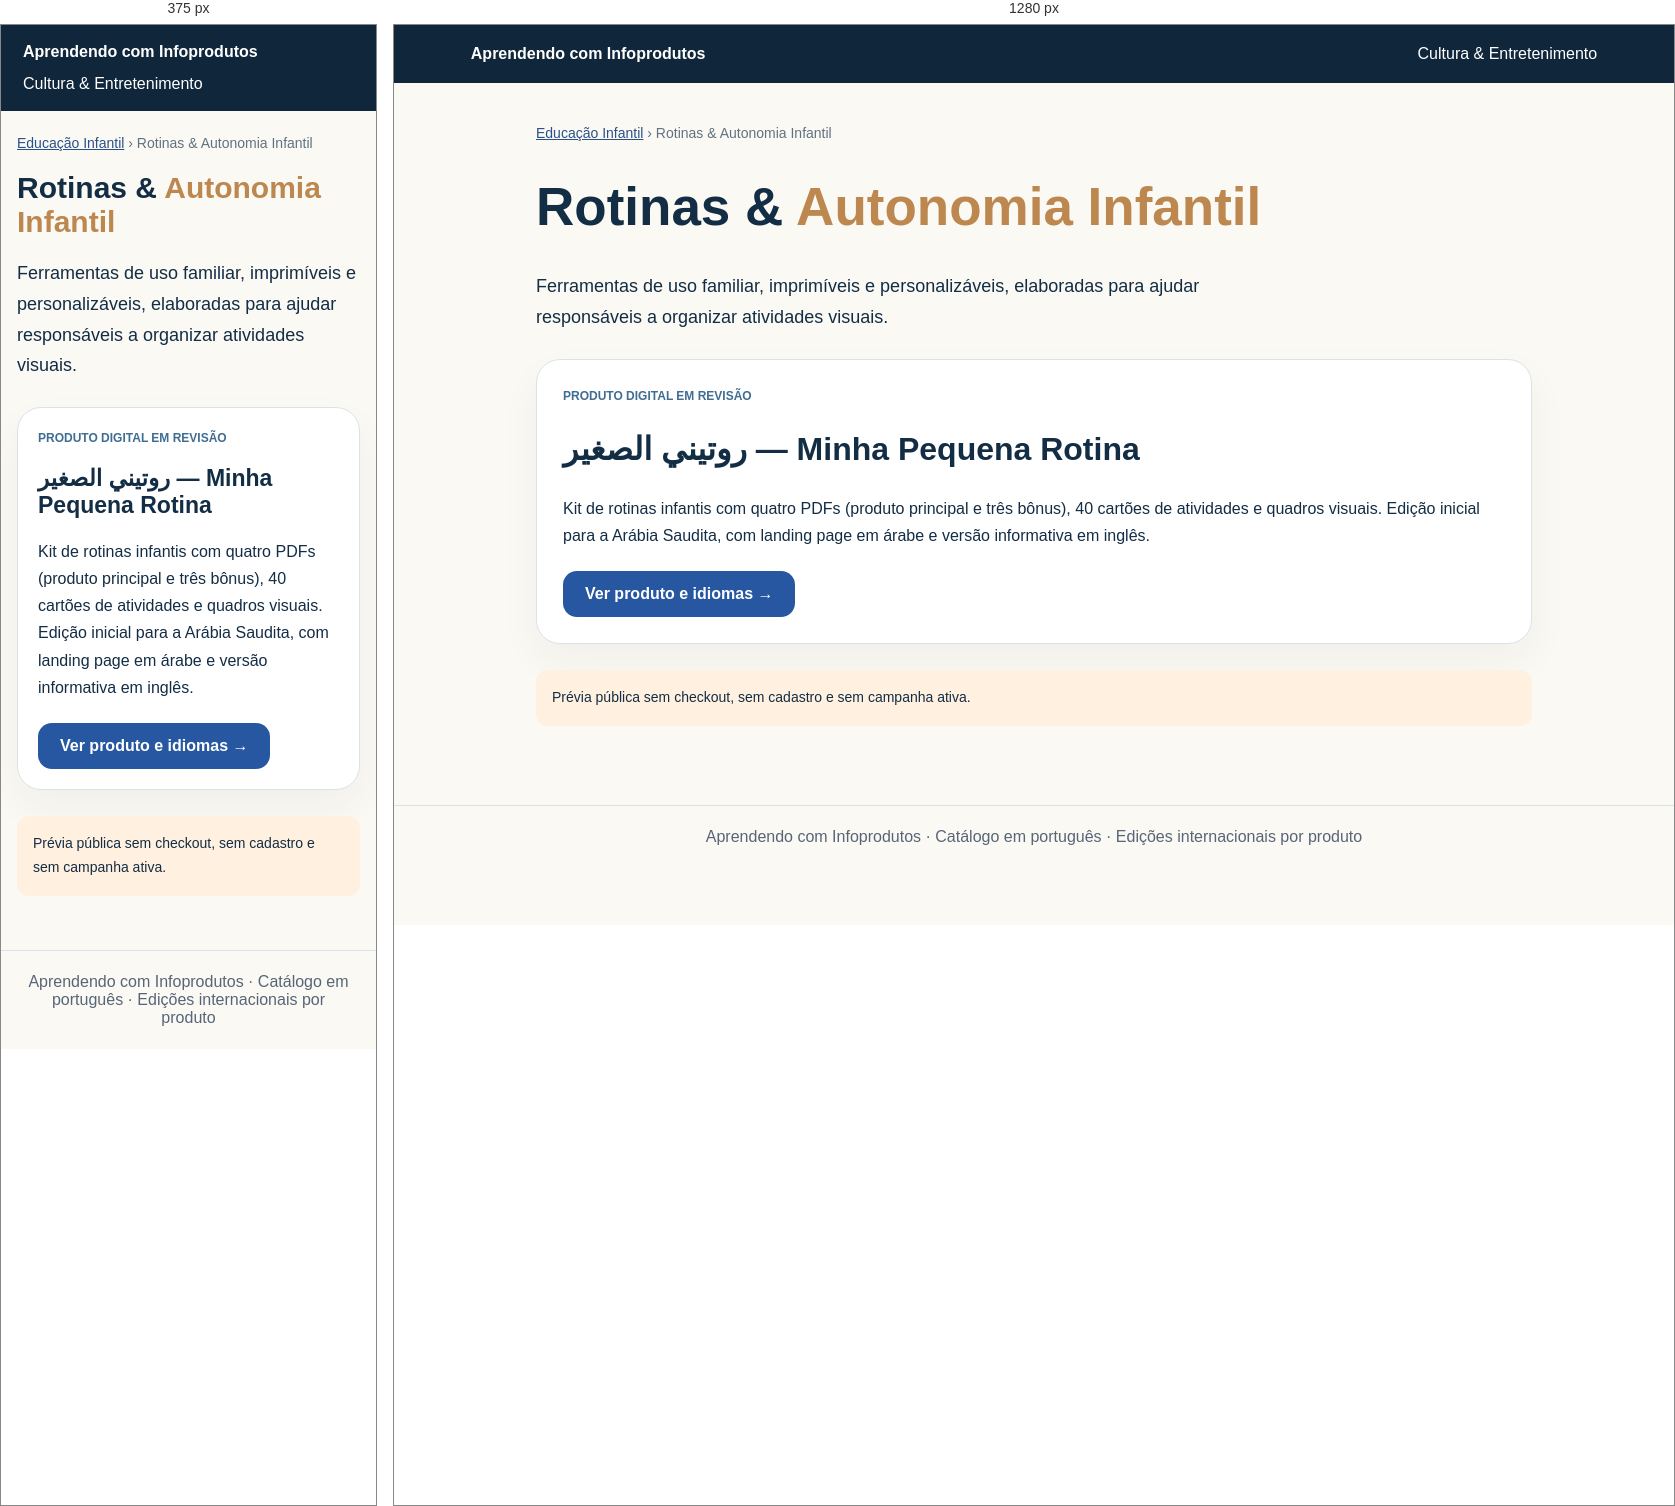
Rendered at 375 px and 1280 px, left to right.

<!-- file: index.html -->
<!doctype html><html lang="pt-BR"><head><meta charset="utf-8"><meta name="viewport" content="width=device-width,initial-scale=1"><meta name="robots" content="noindex,follow"><title>Rotinas & Autonomia Infantil | Aprendendo com Infoprodutos</title><meta name="description" content="Sistemas visuais para organização das rotinas infantis."><style>:root{color-scheme:light}*{box-sizing:border-box}body{margin:0;font-family:system-ui,'Noto Sans',Arial,sans-serif;color:#132d45;background:#fbf9f3}header{background:#10263b;color:#fff;padding:20px 6vw;display:flex;flex-wrap:wrap;align-items:center;gap:14px;justify-content:space-between}header a{color:#fff;text-decoration:none}main{max-width:1040px;margin:auto;padding:42px 22px 65px}.crumb{font-size:14px;color:#607281}.crumb a{color:#29518a}h1{font-size:clamp(30px,5vw,53px);line-height:1.12}h1 span{color:#bd8750}.lead{font-size:18px;line-height:1.7;max-width:720px}section{background:#fff;border:1px solid #dce3e8;box-shadow:0 18px 42px #13334b0c;border-radius:24px;padding:26px;margin:26px 0}h2{font-size:clamp(23px,3vw,32px)}.tiles{display:grid;grid-template-columns:repeat(auto-fit,minmax(240px,1fr));gap:18px}.tile{display:block;padding:24px;border:1px solid #dbe4ea;border-radius:18px;background:linear-gradient(135deg,#f6f9ff,#fff9ee);text-decoration:none;color:inherit}.tile:hover,.tile:focus-visible{border-color:#a4bedc;box-shadow:0 12px 28px #122d4a16}.tag{font-weight:800;font-size:12px;color:#406d92;text-transform:uppercase}p{line-height:1.7}.cta{display:inline-block;background:#2657a0;color:white;border-radius:14px;padding:14px 22px;font-weight:800;text-decoration:none;margin:6px 10px 0 0}.cta.secondary{background:#fff;color:#2657a0;border:1px solid #2657a0}.note{background:#fff0df;padding:16px;border-radius:12px;font-size:14px}footer{border-top:1px solid #d8e2ea;padding:22px 6vw;text-align:center;color:#576578}@media(max-width:600px){header{padding:18px 22px}main{padding:24px 16px 40px}section{padding:20px}}</style></head><body><header><a href="/"><strong>Aprendendo com Infoprodutos</strong></a><a href="/cultura-entretenimento/">Cultura &amp; Entretenimento</a></header><main><div class="crumb"><a href="/cultura-entretenimento/educacao-infantil/">Educação Infantil</a> › Rotinas &amp; Autonomia Infantil</div><h1>Rotinas &amp; <span>Autonomia Infantil</span></h1><p class="lead">Ferramentas de uso familiar, imprimíveis e personalizáveis, elaboradas para ajudar responsáveis a organizar atividades visuais.</p><section><span class="tag">Produto digital em revisão</span><h2><span lang="ar">روتيني الصغير</span> — Minha Pequena Rotina</h2><p>Kit de rotinas infantis com quatro PDFs (produto principal e três bônus), 40 cartões de atividades e quadros visuais. Edição inicial para a Arábia Saudita, com landing page em árabe e versão informativa em inglês.</p><a class="cta" href="/cultura-entretenimento/educacao-infantil/rotinas-autonomia/rotini-pequeno/">Ver produto e idiomas →</a></section><p class="note">Prévia pública sem checkout, sem cadastro e sem campanha ativa.</p></main><footer>Aprendendo com Infoprodutos · Catálogo em português · Edições internacionais por produto</footer></body></html>